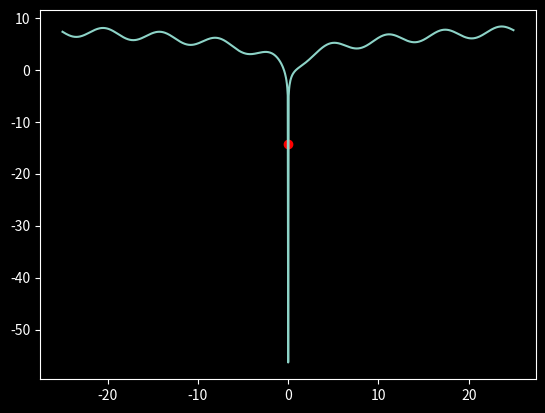

The matplotlib source for this figure:
import math
import numpy as np
import matplotlib.pyplot as plt
import pandas as pd

plt.style.use('dark_background')
pd.set_option('display.float_format', lambda x: '%.4f' % x)

def f(x):
    return math.log(math.pow(x, 2)) + 1 - math.sin(x)


def painter_decorator(func):
    def draw(*args):
        p = func(*args)
        xx = np.arange(max(-25, p - 25), p + 25, 0.05)
        yy = np.array([f(x) for x in xx])
        plt.plot(xx, yy)
        plt.scatter(p, f(p), c='r')
        plt.show()

    return draw

prev_step = 0
debug_list = []


def debug_start(l, r, *args):
    global prev_step, debug_list
    debug_list = [[l, r] + list(args) + [None]]
    prev_step = r - l


def debug_tick(l, r, step, *args):
    global prev_step, debug_list
    attitude = step / prev_step
    prev_step = step
    debug_list.append([l, r] + list(args) + [attitude])


def debug_result(*args):
    global debug_list
    args = list(args) + ['attitude']
    frame = pd.DataFrame(debug_list, columns=args)
    ord_args = args
    r_id = 1
    while r_id < len(args) - 1 and not ord_args[r_id + 1].startswith('f'):
        ord_args[r_id], ord_args[r_id + 1] = ord_args[r_id + 1], ord_args[r_id]
        r_id += 1

    return frame[ord_args]

@painter_decorator
def brents_method(l, r, eps, s=1):
    gr = (math.sqrt(5) - 1) / 2
    m = w = v = l + gr * (r - l)
    fm = fw = fv = s * f(m)
    d = e = 0
    u = float('+inf')
    algo_type = None
    debug_start(l, r, *[m, w, v, fm, fw, fv, algo_type])
    while r - l > eps:
        g, e = e, d
        if len({m, w, v}) == len({fm, fw, fv}) == 3:
            p = ((m - w) ** 2) * (fm - fv) - ((m - v) ** 2) * (fm - fw)
            q = 2 * ((m - w) * (fm - fv) - (m - v) * (fm - fw))
            u = m - p / q

        if l + eps <= u <= r - eps and 2 * abs(u - m) < g:
            algo_type = 'spi'
            d = abs(u - m)
        else:
            algo_type = 'gss'
            if m < (r + l) * .5:
                d = r - m
                u = m + gr * d
            else:
                d = m - l
                u = m - gr * d

        if abs(u - m) < eps:
            return u

        fu = s * f(u)

        if fu <= fm:
            if u >= m:
                l = m
            else:
                r = m
            v, w, m = w, m, u
            fv, fw, fm = fw, fm, fu

        else:
            if u >= m:
                r = u
            else:
                l = u

            if fu <= fw or w == m:
                v, w = w, u
                fv, fw = fw, fu
            elif fu <= fv or v == m or v == w:
                v = u
                fv = fu

        debug_tick(l, r, d, *[m, w, v, fm, fw, fv, algo_type])

    return (l + r) / 2
brents_method(-1.5, 2, 0.001)
print(debug_result(*['l', 'r', 'm', 'w', 'v', 'f(m)', 'f(w)', 'f(v)', 'algo_type']))